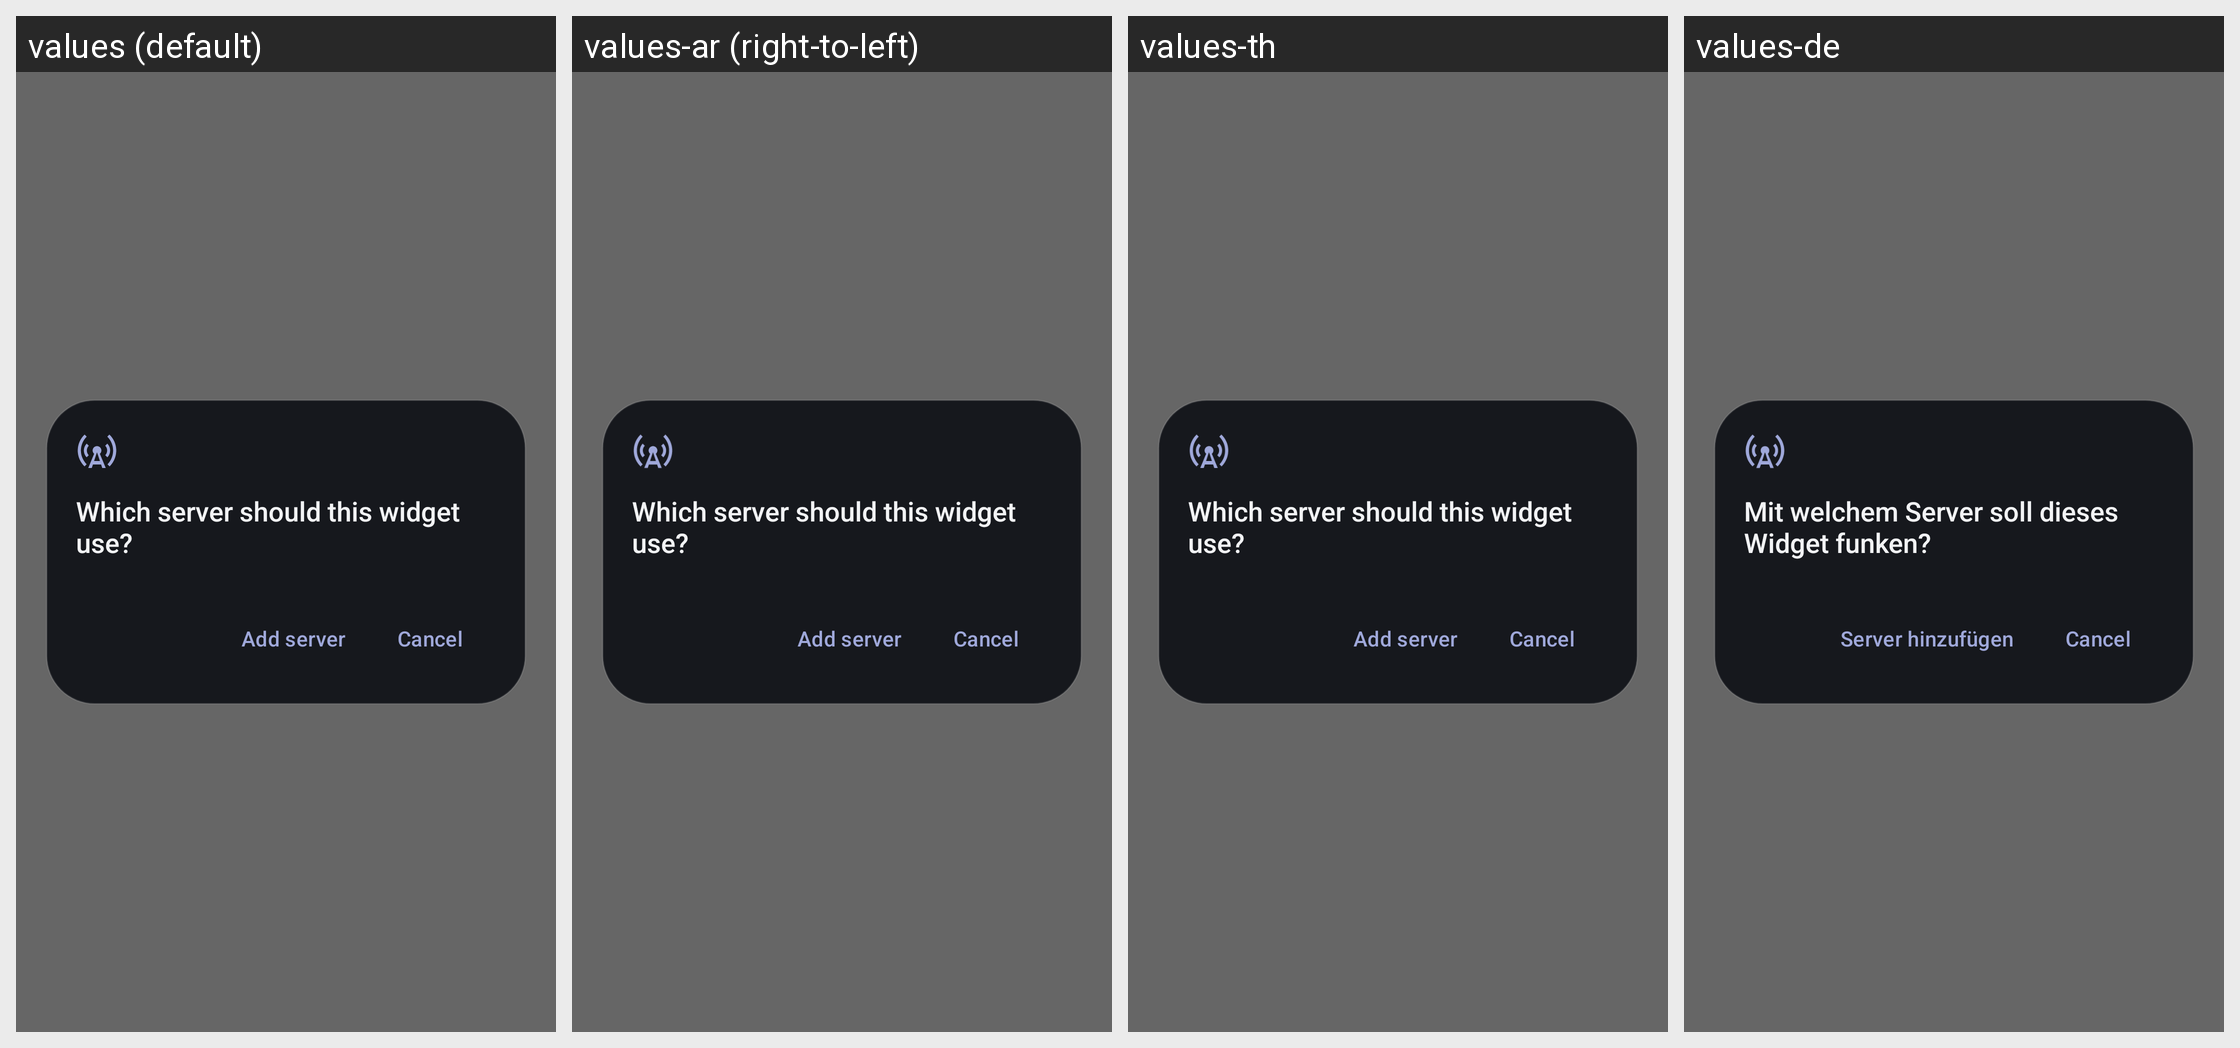

Here is an Android app screen in its default locale and in the app's own translations. Write out the translated-string differences for the strings that appear on this screen.
Android screen res/layout/activity_funk_widget_config.xml rendered under 4 locales, left to right: values (default), values-ar (right-to-left), values-th, values-de. Device: Nexus 5 (rendered at 1080×1920; each locale shown at half size, 540×960, under a caption strip naming it); theme Theme.Mumla.FunkPopup.
Other locales in the repository, not shown: values-ca, values-cs, values-da, values-el, values-es, values-fi, values-hu, values-in, values-it, values-kab, values-nb-rNO, values-nl, values-pl, values-pt, values-pt-rBR, values-ru, values-sv, values-ta, values-tr, values-uk, values-zh-rTW.
Strings drawn on this screen, with the default value and each locale's value (text and hints the layout hard-codes, and strings that could not be matched under every locale, appear in the picture but are not listed):

funk_widget_config_title
  values: Which server should this widget use?
  values-ar: Which server should this widget use?  [not translated; the default value is used]
  values-th: Which server should this widget use?  [not translated; the default value is used]
  values-de: Mit welchem Server soll dieses Widget funken?

funk_add_server
  values: Add server
  values-ar: Add server  [not translated; the default value is used]
  values-th: Add server  [not translated; the default value is used]
  values-de: Server hinzufügen
